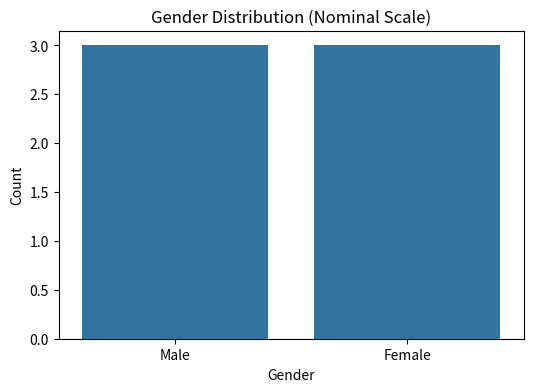
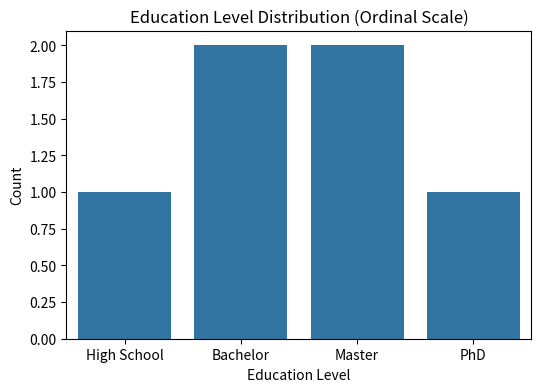
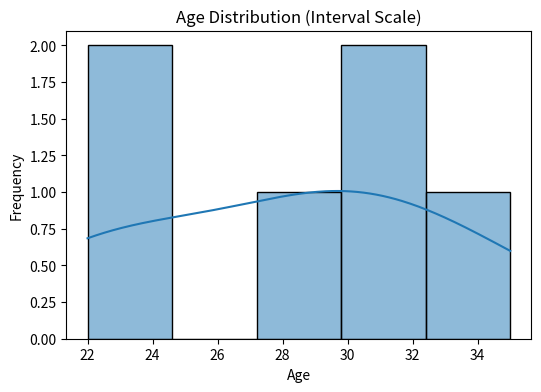
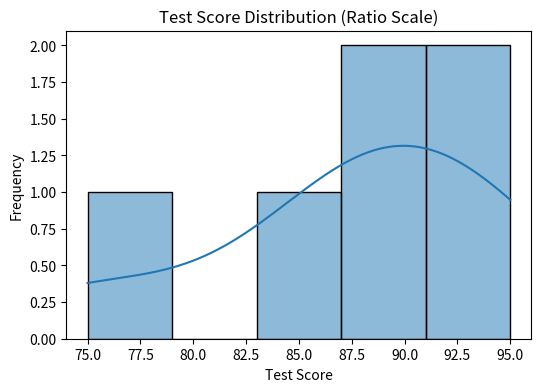

Python code for these plots, in order:
import pandas as pd
import seaborn as sns
import matplotlib.pyplot as plt

# Создаем датафрейм с различными типами данных: номинальные, порядковые, интервальные и отношения
data = {
    'Gender': ['Male', 'Female', 'Female', 'Male', 'Male', 'Female'],  # Номинальная шкала
    'Age': [23, 31, 28, 22, 35, 30],  # Интервальная шкала
    'Education_Level': ['High School', 'Bachelor', 'Master', 'PhD', 'Bachelor', 'Master'],  # Порядковая шкала
    'Test_Score': [88, 95, 75, 85, 90, 92],  # Шкала отношений
}

df = pd.DataFrame(data)

# Определяем порядок для порядковой шкалы
education_order = ['High School', 'Bachelor', 'Master', 'PhD']

# Столбчатая диаграмма для номинальной шкалы (Пол)
plt.figure(figsize=(6, 4))
sns.countplot(x='Gender', data=df)
plt.title('Gender Distribution (Nominal Scale)')
plt.xlabel('Gender')
plt.ylabel('Count')
plt.show()

# Столбчатая диаграмма для порядковой шкалы (Уровень образования)
plt.figure(figsize=(6, 4))
sns.countplot(x='Education_Level', data=df, order=education_order)
plt.title('Education Level Distribution (Ordinal Scale)')
plt.xlabel('Education Level')
plt.ylabel('Count')
plt.show()

# Гистограмма для интервальной шкалы (Возраст)
plt.figure(figsize=(6, 4))
sns.histplot(df['Age'], bins=5, kde=True)
plt.title('Age Distribution (Interval Scale)')
plt.xlabel('Age')
plt.ylabel('Frequency')
plt.show()

# Гистограмма для шкалы отношений (Баллы за тест)
plt.figure(figsize=(6, 4))
sns.histplot(df['Test_Score'], bins=5, kde=True)
plt.title('Test Score Distribution (Ratio Scale)')
plt.xlabel('Test Score')
plt.ylabel('Frequency')
plt.show()
